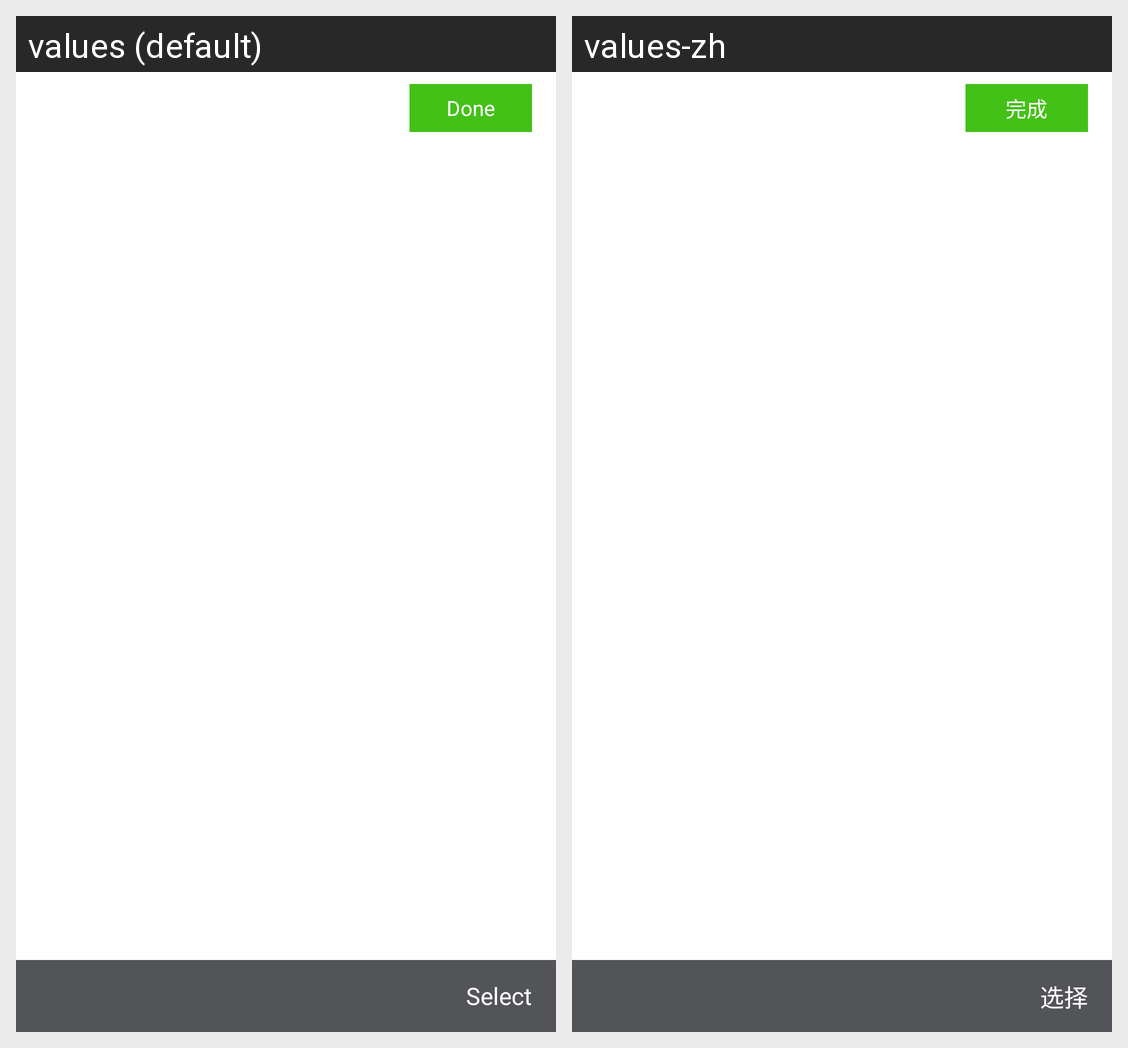

Locale-by-locale string values for the Android screen shown in this grid:
Android screen res/layout/img_activity_image_preview.xml rendered under 2 locales, left to right: values (default), values-zh. Device: Nexus 5 (rendered at 1080×1920; each locale shown at half size, 540×960, under a caption strip naming it); theme Theme.MaterialComponents.DayNight.NoActionBar.
Strings drawn on this screen, with the default value and each locale's value (text and hints the layout hard-codes, and strings that could not be matched under every locale, appear in the picture but are not listed):

choose
  values: Select
  values-zh: 选择

done
  values: Done
  values-zh: 完成
